Photos from the image-classification dataset "dataset_spectrograms" in the GitHub repository ishani4208/NICU_Ai_Systems. Its 3 classes are: crackle, normal, wheeze.

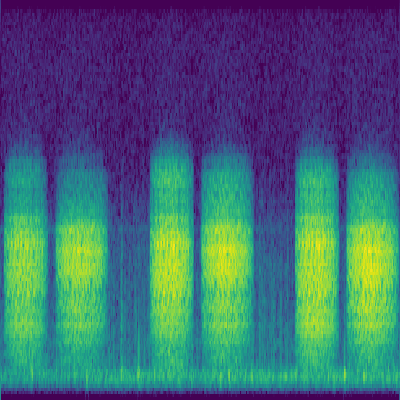
Label: normal

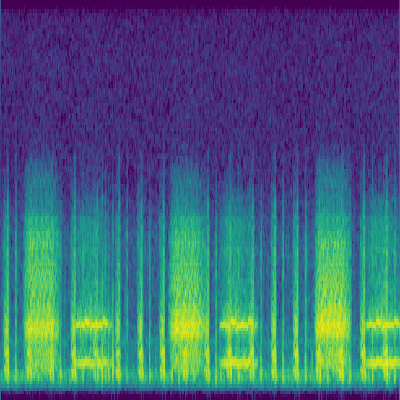
Label: wheeze

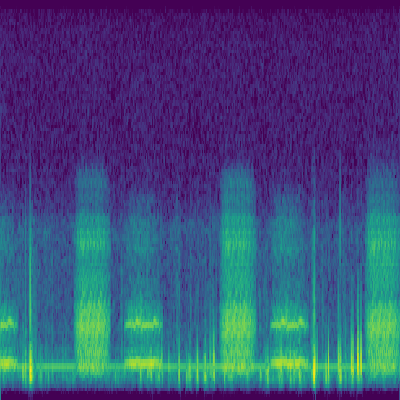
Label: wheeze

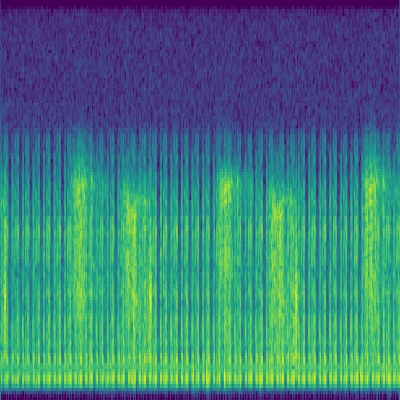
Label: crackle

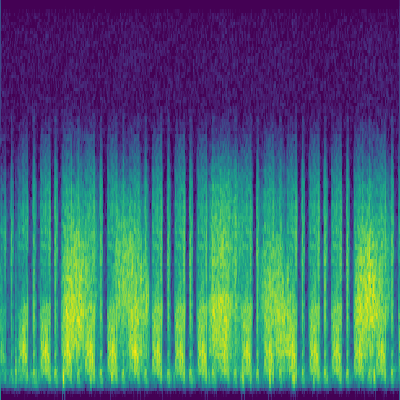
Label: crackle

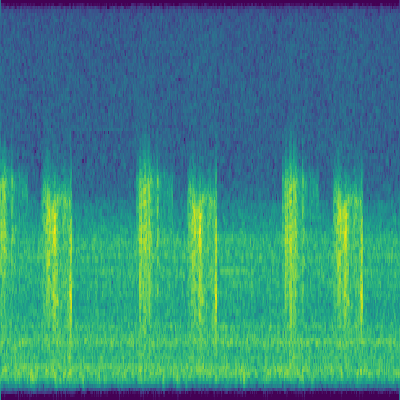
Label: normal
